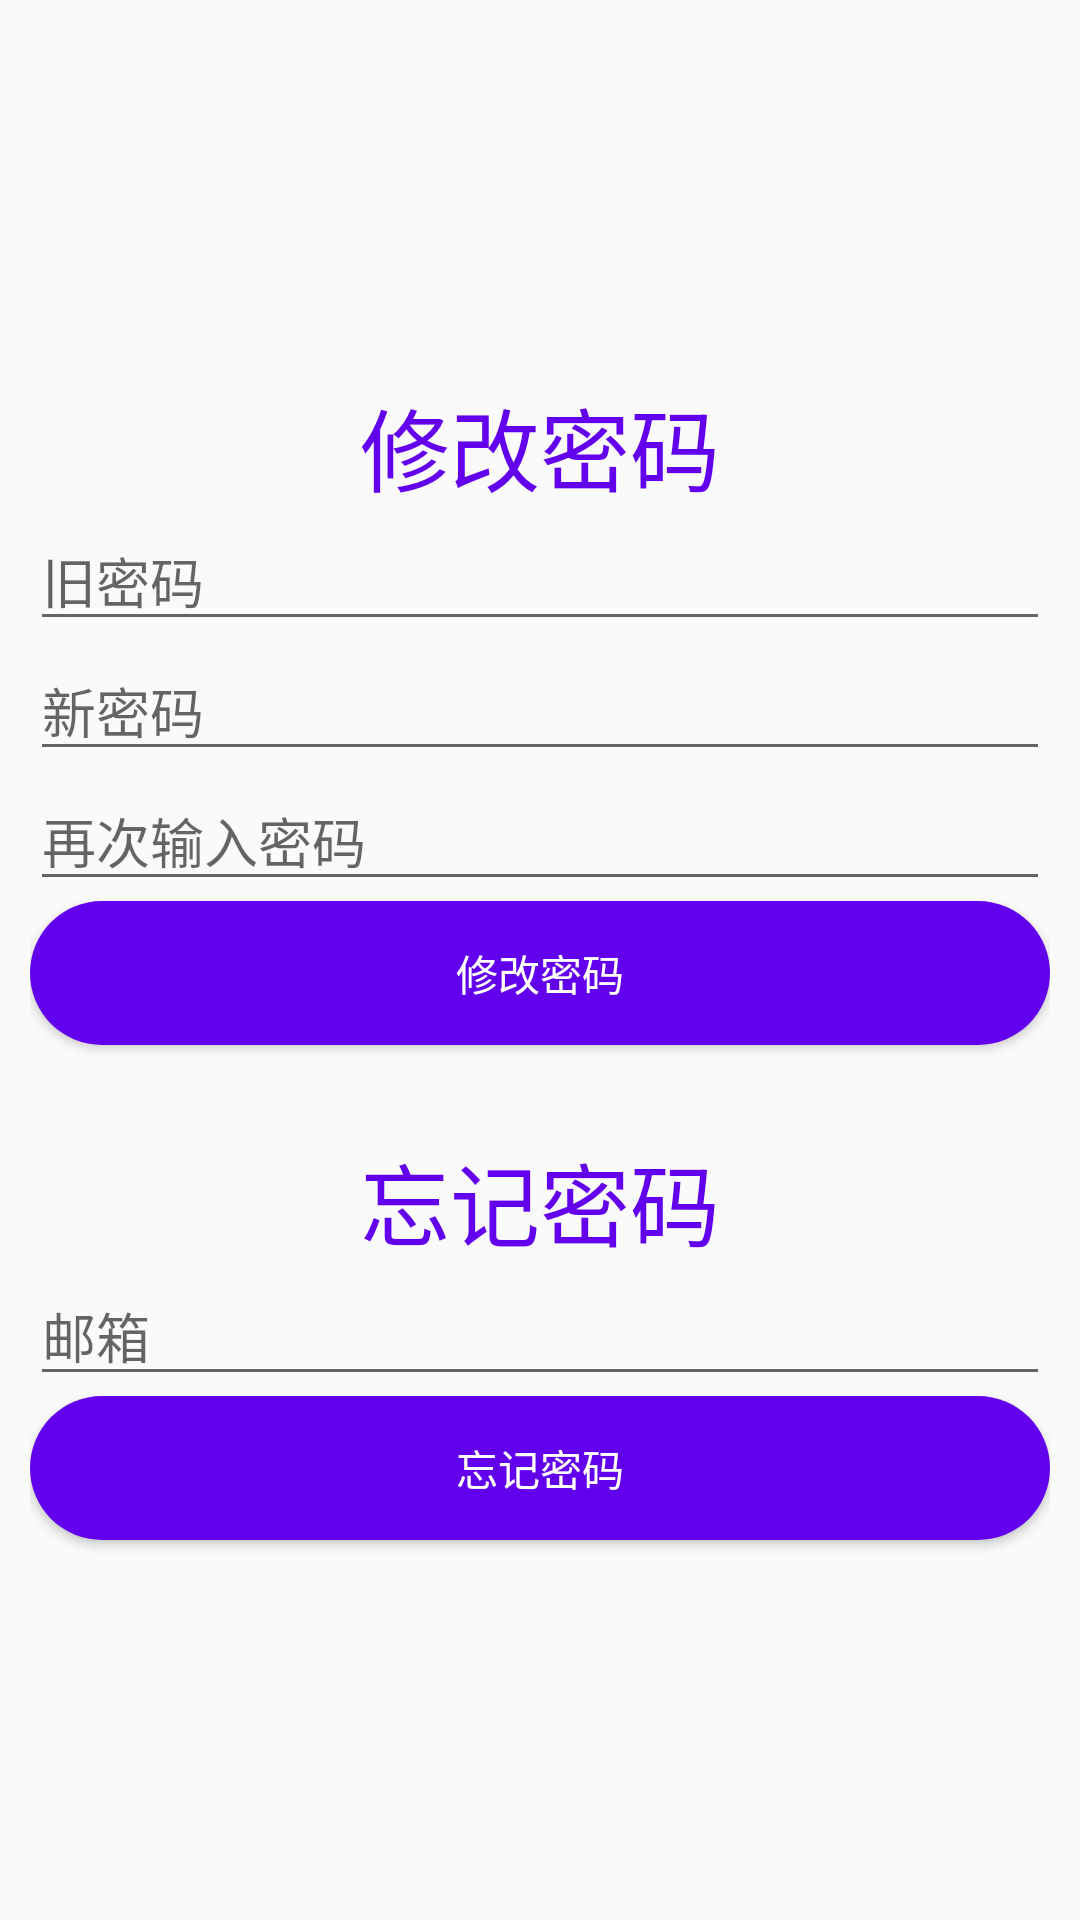

Layout XML and referenced resources for this Android screen:
<!-- AndroidManifest.xml: application theme AppTheme -->
<!-- res/layout/activity_forget_password.xml -->
<?xml version="1.0" encoding="utf-8"?>
<LinearLayout
    xmlns:android="http://schemas.android.com/apk/res/android"
    android:layout_width="match_parent"
    android:layout_height="match_parent"
    android:gravity="center"
    android:orientation="vertical"
    android:padding="10dp">

    <TextView
        android:layout_width="wrap_content"
        android:layout_height="wrap_content"
        android:text="修改密码"
        android:textColor="@color/colorPrimary"
        android:textSize="30sp"/>

    <EditText
        android:id="@+id/et_now"
        android:layout_width="match_parent"
        android:layout_height="wrap_content"
        android:hint="旧密码"/>

    <EditText
        android:id="@+id/et_new"
        android:layout_width="match_parent"
        android:layout_height="wrap_content"
        android:hint="新密码"/>

    <EditText
        android:id="@+id/et_new_password"
        android:layout_width="match_parent"
        android:layout_height="wrap_content"
        android:hint="再次输入密码"/>

    <Button
        android:id="@+id/btn_update_password"
        android:layout_width="match_parent"
        android:layout_height="wrap_content"
        android:background="@drawable/button_bg"
        android:text="修改密码"
        android:textColor="@android:color/white"/>

    <TextView
        android:layout_marginTop="30dp"
        android:layout_width="wrap_content"
        android:layout_height="wrap_content"
        android:text="忘记密码"
        android:textColor="@color/colorPrimary"
        android:textSize="30sp"/>

    <EditText
        android:id="@+id/et_email"
        android:layout_width="match_parent"
        android:layout_height="wrap_content"
        android:hint="邮箱"/>

    <Button
        android:id="@+id/btn_forget_password"
        android:layout_width="match_parent"
        android:layout_height="wrap_content"
        android:background="@drawable/button_bg"
        android:text="忘记密码"
        android:textColor="@android:color/white"/>


</LinearLayout>
<!-- resources referenced by this layout -->
<resources>
  <!-- drawable button_bg (drawable) -->
  <?xml version="1.0" encoding="utf-8"?>
  <shape xmlns:android="http://schemas.android.com/apk/res/android">
      <solid android:color="@color/colorPrimary" />
      <corners android:radius="30dp" />
  
  </shape>
  <style name="AppTheme" parent="Theme.AppCompat.Light.DarkActionBar">
          
          <item name="colorPrimary">@color/colorPrimary</item>
          <item name="colorPrimaryDark">@color/colorPrimaryDark</item>
          <item name="colorAccent">@color/colorAccent</item>
      </style>
  <!-- not gathered from this repository: default colours our renderer supplied (Android Studio template values) -->
  <color name="colorPrimary">#FF6200EE</color>
  <color name="colorPrimaryDark">#FF3700B3</color>
  <color name="colorAccent">#FF03DAC5</color>
</resources>
